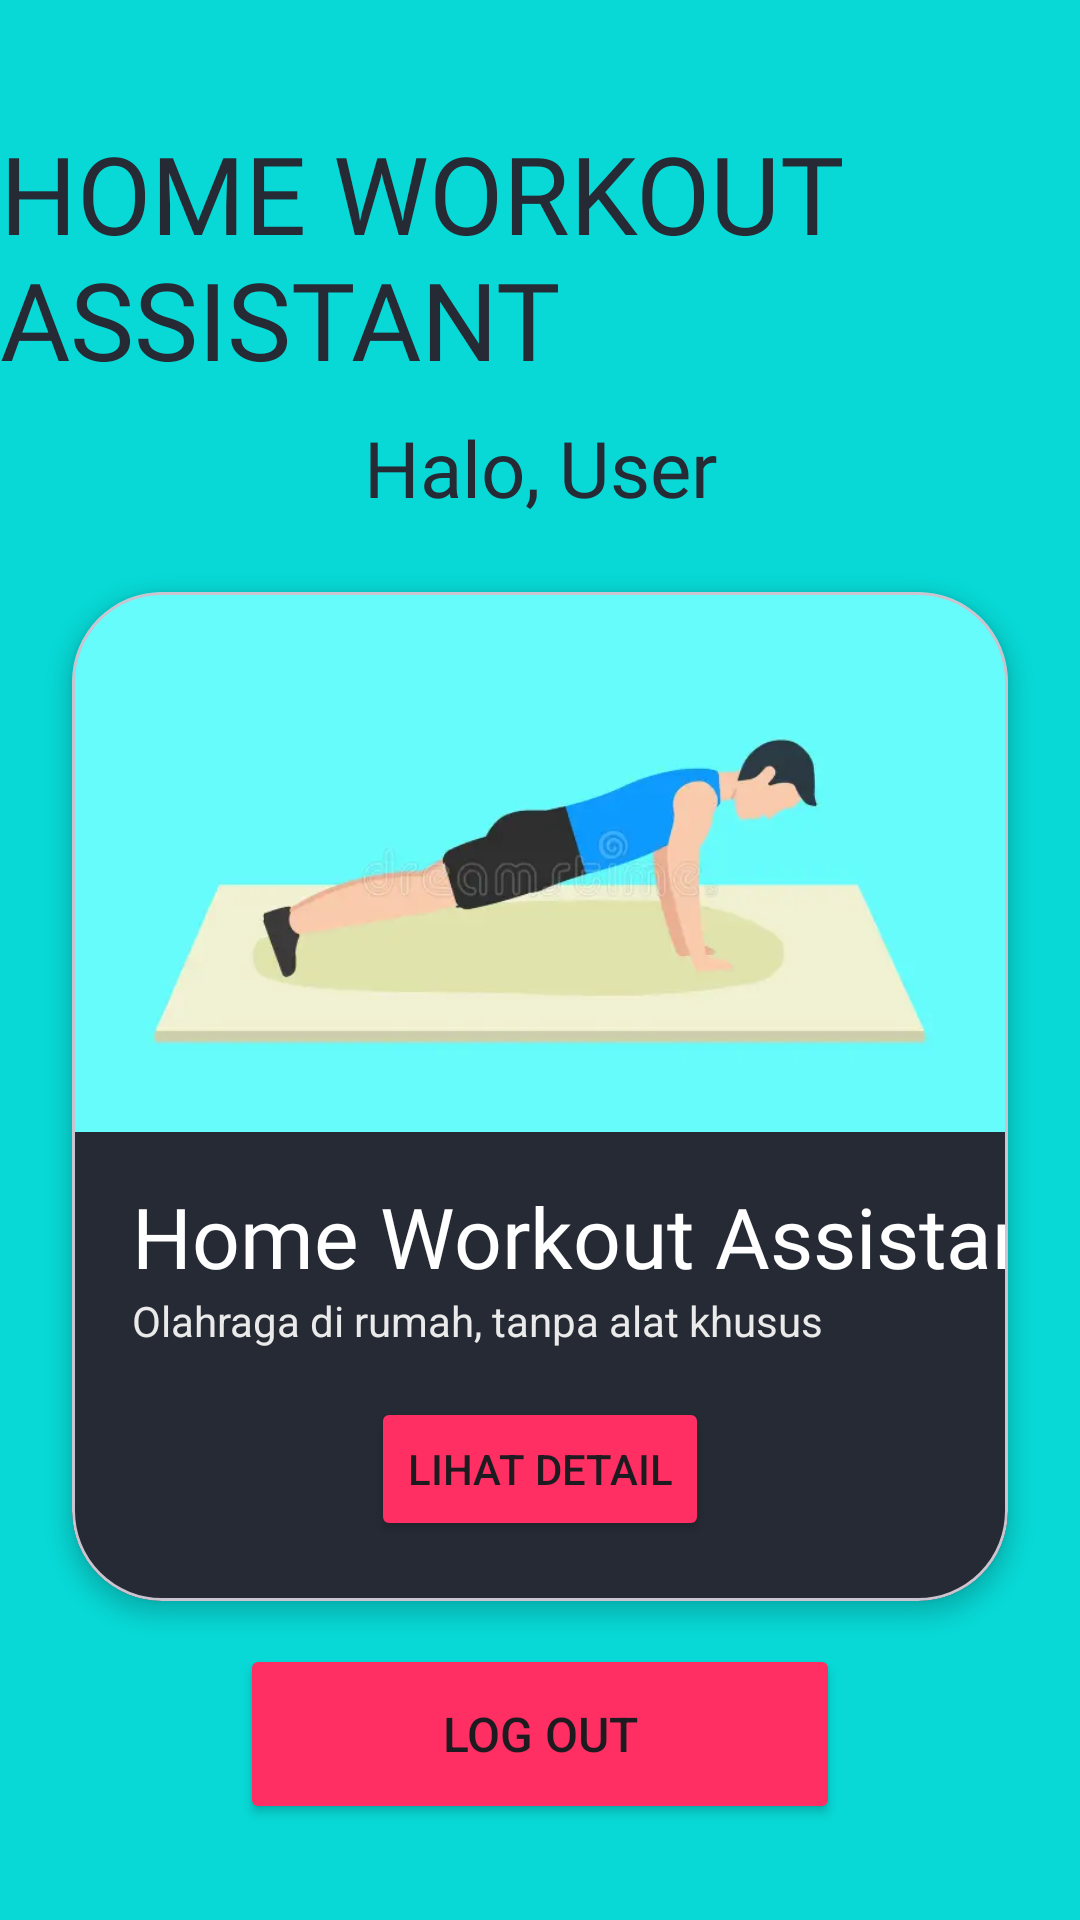

Layout XML and referenced resources for this Android screen:
<!-- AndroidManifest.xml: application theme Theme.Pedro3TIA -->
<!-- res/layout/activity_main.xml -->
<?xml version="1.0" encoding="utf-8"?>
<androidx.constraintlayout.widget.ConstraintLayout xmlns:android="http://schemas.android.com/apk/res/android"
    xmlns:app="http://schemas.android.com/apk/res-auto"
    xmlns:tools="http://schemas.android.com/tools"
    android:id="@+id/main"
    android:layout_width="match_parent"
    android:layout_height="match_parent"
    android:background="@color/free"
    tools:context=".MainActivity">

    <TextView
        android:id="@+id/txtTitle"
        android:layout_width="wrap_content"
        android:layout_height="wrap_content"
        android:layout_marginTop="40dp"
        android:fontFamily="@font/bebasneue"
        android:text="HOME WORKOUT ASSISTANT"
        android:textColor="@color/black"
        android:textSize="36sp"
        app:layout_constraintEnd_toEndOf="parent"
        app:layout_constraintStart_toStartOf="parent"
        app:layout_constraintTop_toTopOf="parent" />

    <TextView
        android:id="@+id/txtUsername"
        android:layout_width="wrap_content"
        android:layout_height="wrap_content"
        android:layout_marginTop="8dp"
        android:fontFamily="@font/bebasneue"
        android:text="Halo, User"
        android:textColor="@color/black"
        android:textSize="26sp"
        app:layout_constraintEnd_toEndOf="parent"
        app:layout_constraintStart_toStartOf="parent"
        app:layout_constraintTop_toBottomOf="@+id/txtTitle" />

    <com.google.android.material.card.MaterialCardView
        android:id="@+id/cardWorkout"
        android:layout_width="0dp"
        android:layout_height="wrap_content"
        android:layout_marginStart="24dp"
        android:layout_marginTop="24dp"
        android:layout_marginEnd="24dp"
        app:cardBackgroundColor="@color/black"
        app:cardCornerRadius="30dp"
        app:cardElevation="4dp"
        app:layout_constraintEnd_toEndOf="parent"
        app:layout_constraintStart_toStartOf="parent"
        app:layout_constraintTop_toBottomOf="@+id/txtUsername">

        <androidx.constraintlayout.widget.ConstraintLayout
            android:layout_width="match_parent"
            android:layout_height="wrap_content"
            android:paddingBottom="20dp">

            <ImageView
                android:id="@+id/imgWorkout"
                android:layout_width="0dp"
                android:layout_height="180dp"
                android:scaleType="centerCrop"
                app:layout_constraintEnd_toEndOf="parent"
                app:layout_constraintStart_toStartOf="parent"
                app:layout_constraintTop_toTopOf="parent"
                app:srcCompat="@drawable/pushup" />

            <TextView
                android:id="@+id/txtJudul"
                android:layout_width="wrap_content"
                android:layout_height="wrap_content"
                android:layout_marginStart="20dp"
                android:layout_marginTop="16dp"
                android:fontFamily="@font/bebasneue"
                android:text="@string/judul_app"
                android:textColor="@color/white"
                android:textSize="28sp"
                app:layout_constraintStart_toStartOf="parent"
                app:layout_constraintTop_toBottomOf="@+id/imgWorkout" />

            <TextView
                android:id="@+id/txtTagline"
                android:layout_width="0dp"
                android:layout_height="wrap_content"
                android:layout_marginStart="20dp"
                android:layout_marginEnd="20dp"
                android:text="@string/tagline"
                android:textColor="@color/gray"
                android:textSize="14sp"
                app:layout_constraintEnd_toEndOf="parent"
                app:layout_constraintStart_toStartOf="parent"
                app:layout_constraintTop_toBottomOf="@+id/txtJudul" />

            <Button
                android:id="@+id/btnDetail"
                android:layout_width="wrap_content"
                android:layout_height="wrap_content"
                android:layout_marginTop="16dp"
                android:text="Lihat Detail"
                app:backgroundTint="@color/red"
                app:layout_constraintEnd_toEndOf="parent"
                app:layout_constraintStart_toStartOf="parent"
                app:layout_constraintTop_toBottomOf="@+id/txtTagline" />
        </androidx.constraintlayout.widget.ConstraintLayout>
    </com.google.android.material.card.MaterialCardView>

    <Button
        android:id="@+id/btnLogout"
        android:layout_width="200dp"
        android:layout_height="60dp"
        android:layout_marginBottom="32dp"
        android:text="Log Out"
        android:textSize="16sp"
        app:backgroundTint="@color/red"
        app:cornerRadius="50dp"
        app:layout_constraintBottom_toBottomOf="parent"
        app:layout_constraintEnd_toEndOf="parent"
        app:layout_constraintStart_toStartOf="parent" />

</androidx.constraintlayout.widget.ConstraintLayout>
<!-- resources referenced by this layout -->
<resources>
  <color name="black">#252A34</color>
  <color name="free">#08D9D6</color>
  <color name="gray">#EAEAEA</color>
  <color name="red">#FF2E63</color>
  <color name="white">#FFFFFFFF</color>
  <!-- drawable pushup: webp bitmap (drawable, 5964 bytes) -->
  <string name="judul_app">Home Workout Assistant</string>
  <string name="tagline">Olahraga di rumah, tanpa alat khusus</string>
  <style name="Theme.Pedro3TIA" parent="Base.Theme.Pedro3TIA" />
  <style name="Base.Theme.Pedro3TIA" parent="Theme.Material3.DayNight.NoActionBar">
          
          
      </style>
</resources>
